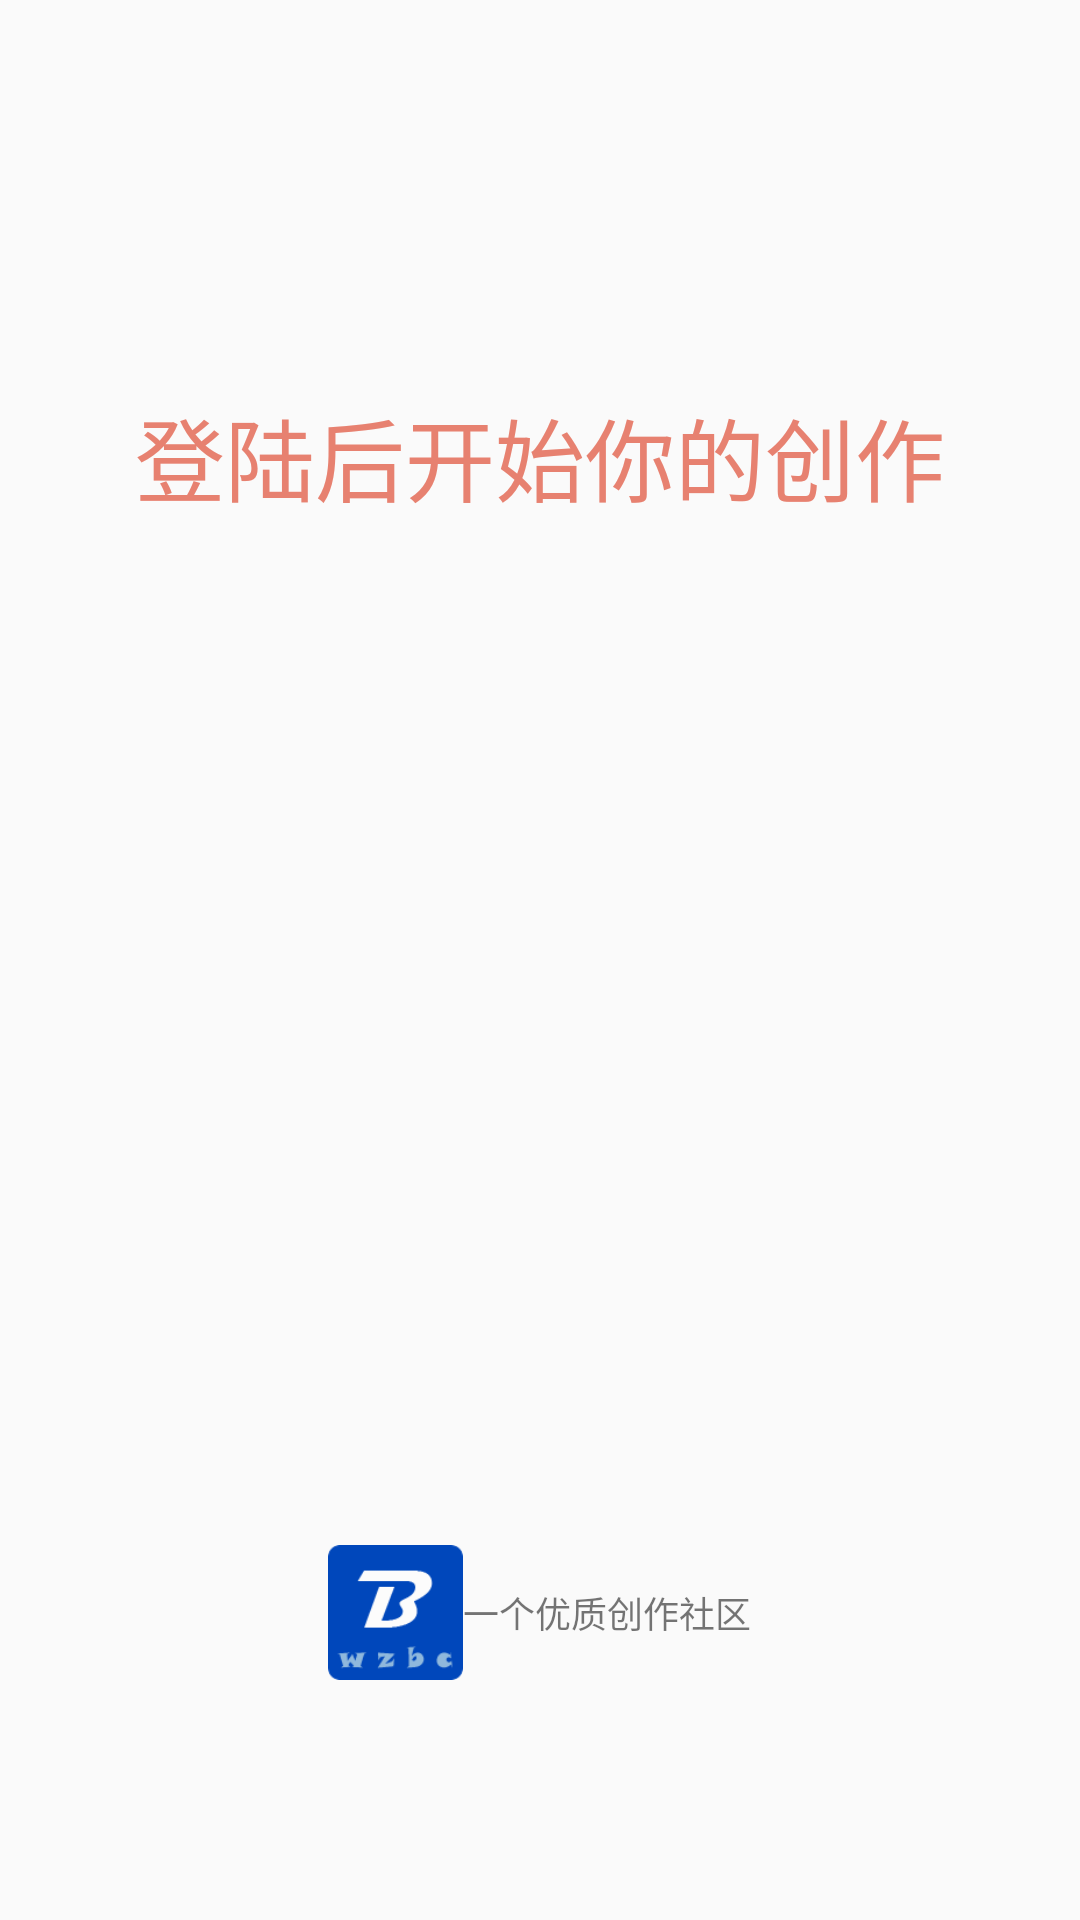

Write the Android layout XML for this screen, with the resource values it uses.
<!-- AndroidManifest.xml: application theme AppTheme -->
<!-- res/layout/fragment_add.xml -->
<?xml version="1.0" encoding="utf-8"?>
<RelativeLayout xmlns:android="http://schemas.android.com/apk/res/android"
    android:orientation="vertical" android:layout_width="match_parent"
    android:layout_height="match_parent">
    <TextView
        android:layout_width="match_parent"
        android:layout_height="wrap_content"
        android:id="@+id/add_title"
        android:text="登陆后开始你的创作"
        android:gravity="center"
        android:textSize="30sp"
        android:textColor="@color/app_titles"
        android:layout_marginTop="130sp"/>
    <RelativeLayout
        android:layout_width="match_parent"
        android:layout_height="wrap_content"
        android:layout_alignParentBottom="true"
        android:gravity="center"
        android:layout_marginBottom="80dp">

        <ImageView
            android:id="@+id/welcome_logo"
            android:layout_width="45dp"
            android:layout_height="45dp"
            android:src="@drawable/app_logo"/>

        <TextView
            android:layout_width="wrap_content"
            android:layout_height="45dp"
            android:gravity="center"
            android:id="@+id/welcome_info"
            android:text="@string/welcome_info"
            android:layout_alignParentTop="true"
            android:layout_toRightOf="@+id/welcome_logo"
            android:textSize="12sp" />
    </RelativeLayout>
</RelativeLayout>
<!-- resources referenced by this layout -->
<resources>
  <color name="app_titles">#E78170</color>
  <!-- drawable app_logo: png bitmap (drawable, 5364 bytes) -->
  <string name="welcome_info">一个优质创作社区</string>
  <style name="AppTheme" parent="Theme.AppCompat.Light.DarkActionBar">
          
          <item name="colorPrimary">@color/colorPrimary</item>
          <item name="colorPrimaryDark">@color/colorPrimaryDark</item>
          <item name="colorAccent">@color/colorAccent</item>
      </style>
  <color name="colorPrimary">#3F51B5</color>
  <color name="colorPrimaryDark">#303F9F</color>
  <color name="colorAccent">#FF4081</color>
</resources>
